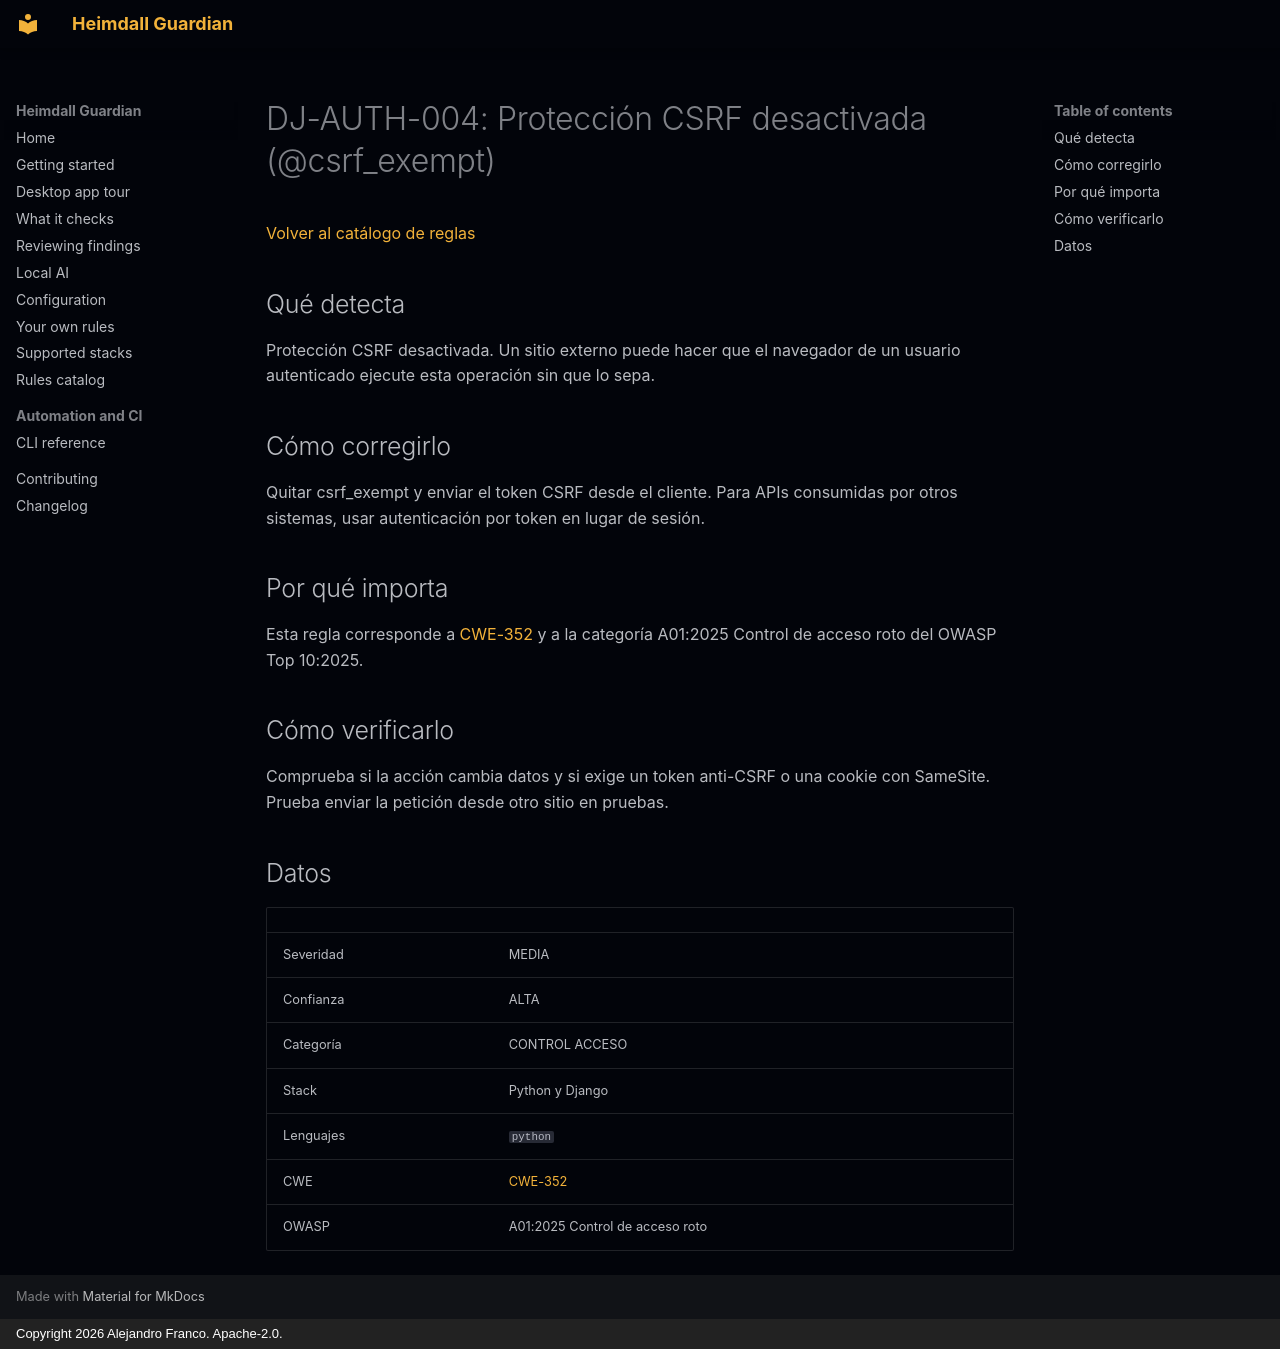

repository: jafrancov/heimdall-guardian · page: rules/DJ-AUTH-004.es/index.html · generator: mkdocs · copyright: Copyright 2026 Alejandro Franco. Apache-2.0.

# DJ-AUTH-004: Protección CSRF desactivada (@csrf_exempt)

[Volver al catálogo de reglas](index.es.md)

## Qué detecta

Protección CSRF desactivada. Un sitio externo puede hacer que el navegador de un usuario autenticado ejecute esta operación sin que lo sepa.

## Cómo corregirlo

Quitar csrf_exempt y enviar el token CSRF desde el cliente. Para APIs consumidas por otros sistemas, usar autenticación por token en lugar de sesión.

## Por qué importa

Esta regla corresponde a [CWE-352](https://cwe.mitre.org/data/definitions/352.html) y a la categoría A01:2025 Control de acceso roto del OWASP Top 10:2025.

## Cómo verificarlo

Comprueba si la acción cambia datos y si exige un token anti-CSRF o una cookie con SameSite. Prueba enviar la petición desde otro sitio en pruebas.

## Datos

| | |
|---|---|
| Severidad | MEDIA |
| Confianza | ALTA |
| Categoría | CONTROL ACCESO |
| Stack | Python y Django |
| Lenguajes | `python` |
| CWE | [CWE-352](https://cwe.mitre.org/data/definitions/352.html) |
| OWASP | A01:2025 Control de acceso roto |
